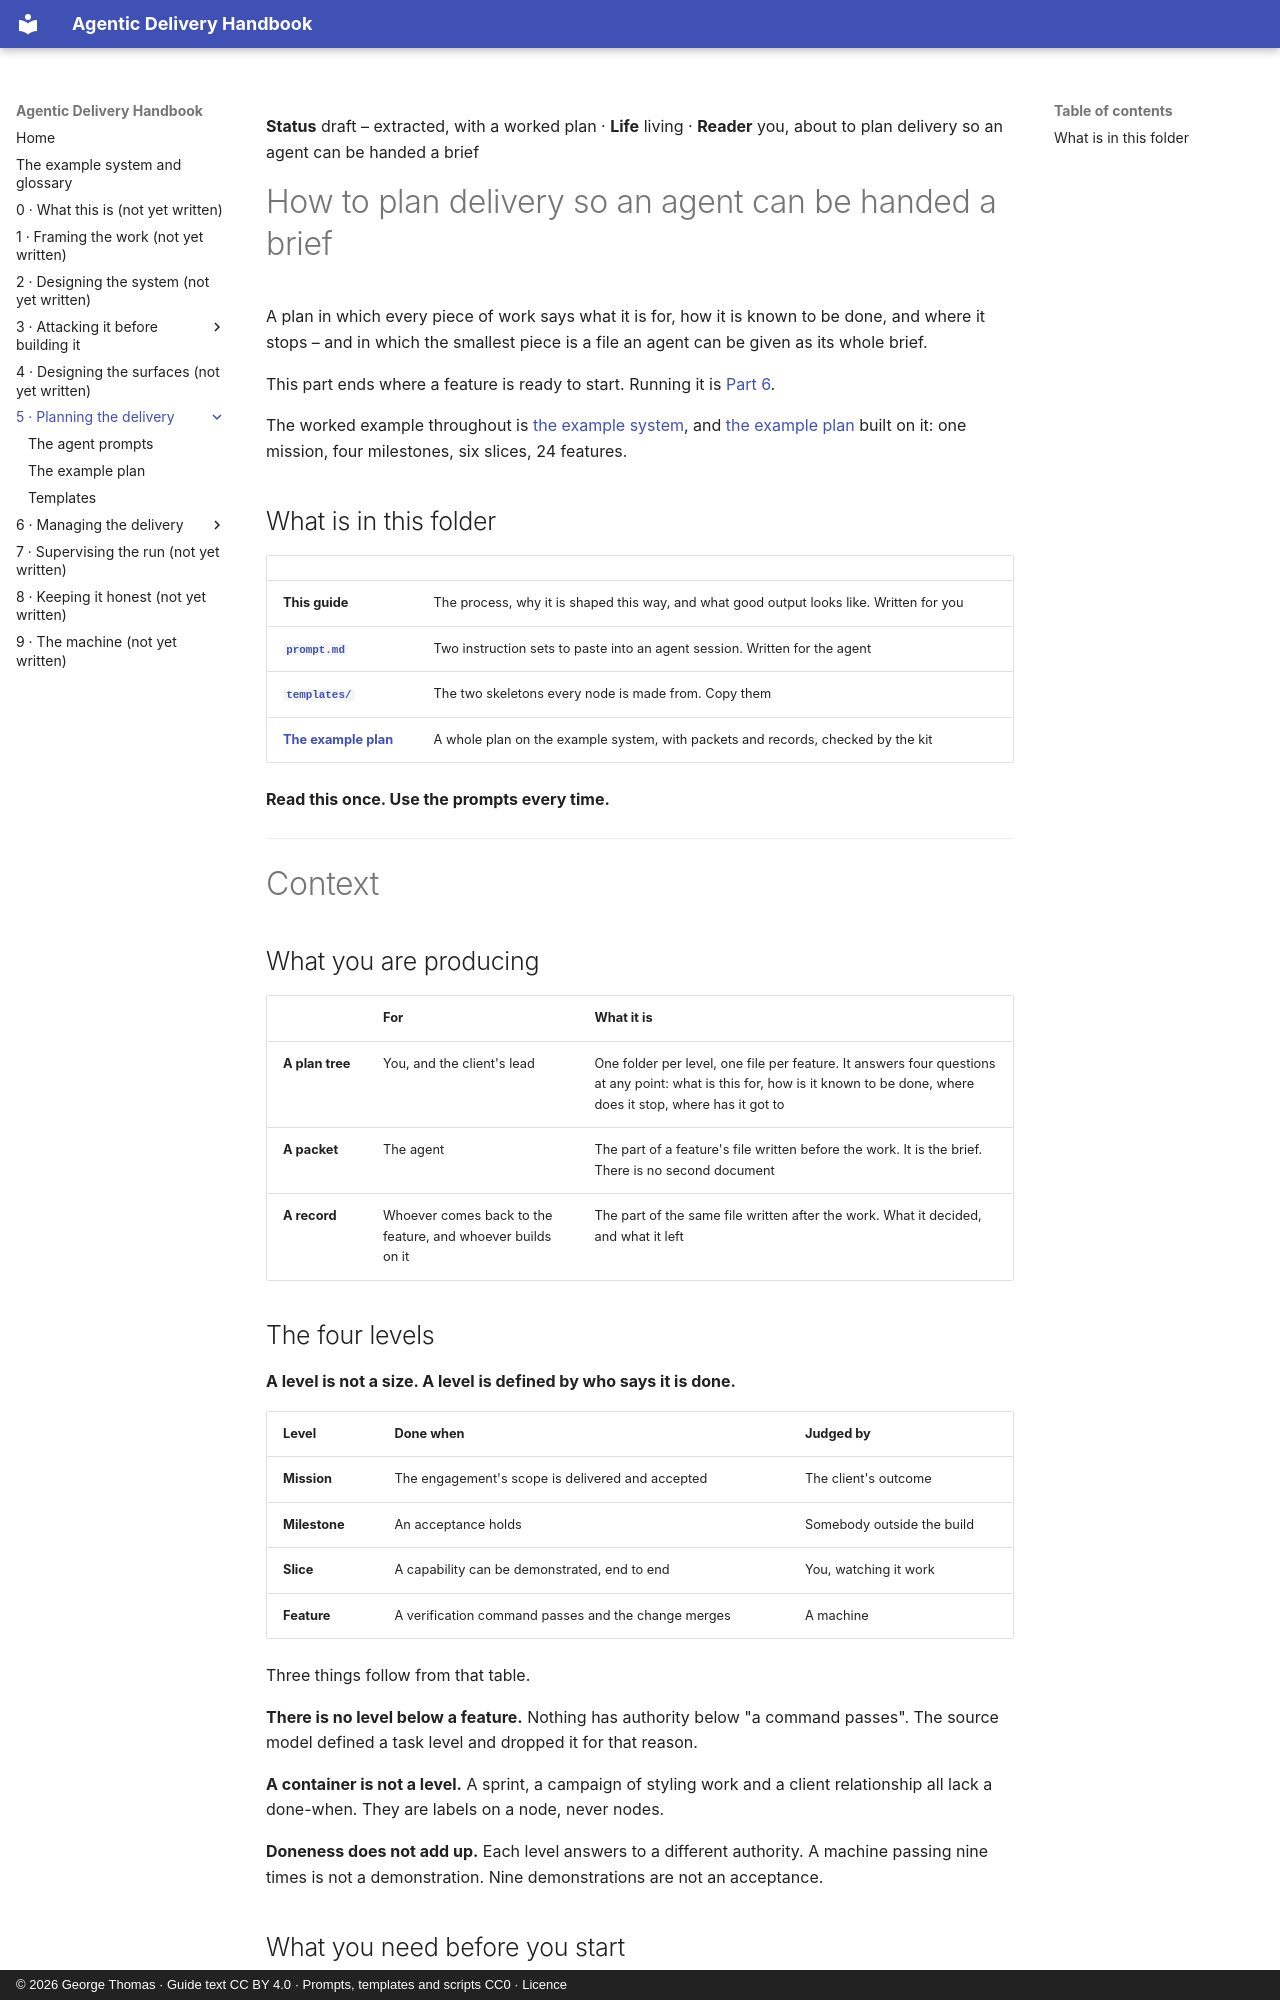

repository: georgethomasuk/agentic-handbook · page: parts/05-delivery-planning/index.html · generator: mkdocs · copyright: © 2026 George Thomas · Guide text CC BY 4.0 · Prompts, templates and scripts CC0 · Licence

**Status** draft – extracted, with a worked plan · **Life** living · **Reader** you, about to plan delivery so an agent can be handed a brief

# How to plan delivery so an agent can be handed a brief

A plan in which every piece of work says what it is for, how it is known to be done, and where it
stops – and in which the smallest piece is a file an agent can be given as its whole brief.

This part ends where a feature is ready to start. Running it is
[Part 6](../06-delivery-management/README.md).

The worked example throughout is [the example system](../../reference/example-system.md), and
[the example plan](./example-plan.md) built on it: one mission, four milestones, six slices, 24
features.

## What is in this folder

| | |
|---|---|
| **This guide** | The process, why it is shaped this way, and what good output looks like. Written for you |
| [**`prompt.md`**](./prompt.md) | Two instruction sets to paste into an agent session. Written for the agent |
| [**`templates/`**](./templates/README.md) | The two skeletons every node is made from. Copy them |
| [**The example plan**](./example-plan.md) | A whole plan on the example system, with packets and records, checked by the kit |

**Read this once. Use the prompts every time.**

---

# Context

## What you are producing

| | For | What it is |
|---|---|---|
| **A plan tree** | You, and the client's lead | One folder per level, one file per feature. It answers four questions at any point: what is this for, how is it known to be done, where does it stop, where has it got to |
| **A packet** | The agent | The part of a feature's file written before the work. It is the brief. There is no second document |
| **A record** | Whoever comes back to the feature, and whoever builds on it | The part of the same file written after the work. What it decided, and what it left |

## The four levels

**A level is not a size. A level is defined by who says it is done.**

| Level | Done when | Judged by |
|---|---|---|
| **Mission** | The engagement's scope is delivered and accepted | The client's outcome |
| **Milestone** | An acceptance holds | Somebody outside the build |
| **Slice** | A capability can be demonstrated, end to end | You, watching it work |
| **Feature** | A verification command passes and the change merges | A machine |

Three things follow from that table.

**There is no level below a feature.** Nothing has authority below "a command passes". The source
model defined a task level and dropped it for that reason.

**A container is not a level.** A sprint, a campaign of styling work and a client relationship all
lack a done-when. They are labels on a node, never nodes.

**Doneness does not add up.** Each level answers to a different authority. A machine passing nine
times is not a demonstration. Nine demonstrations are not an acceptance.
